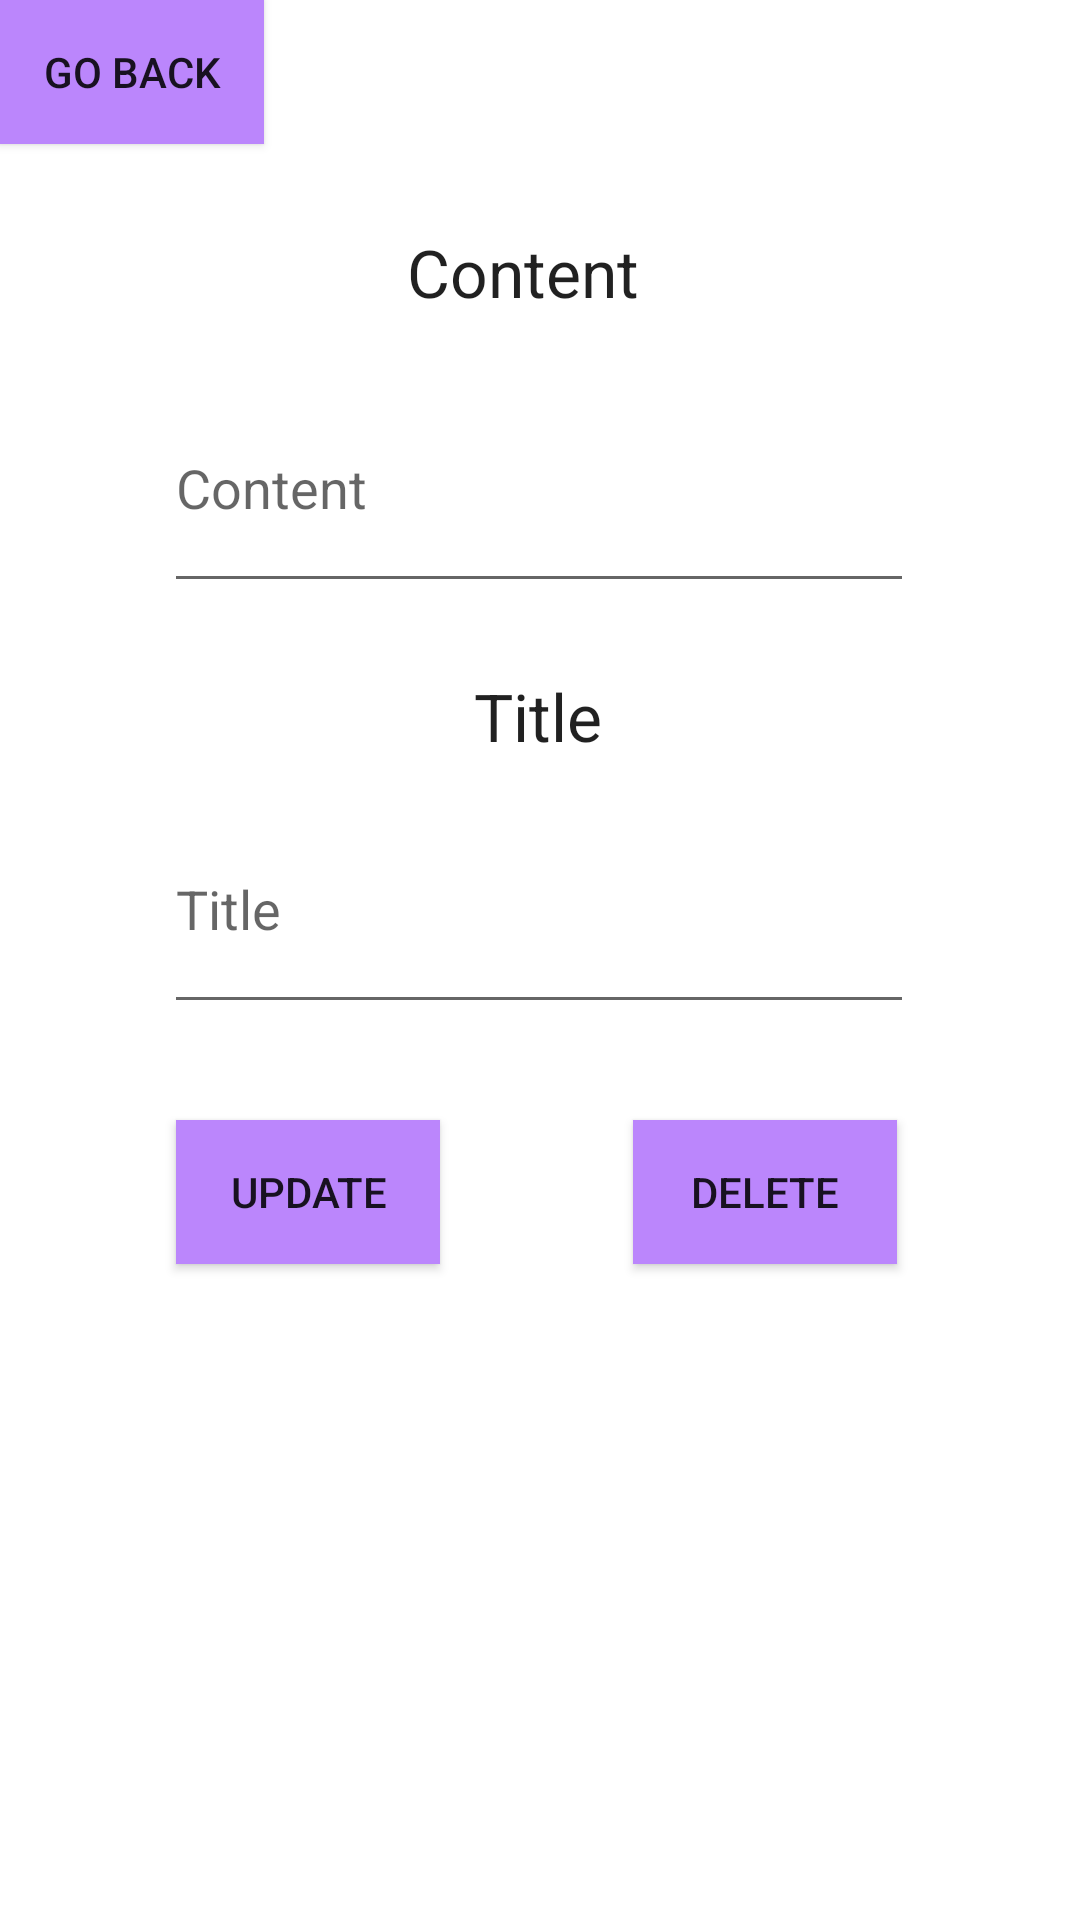

The Android layout XML behind this screen, and the referenced resources:
<!-- AndroidManifest.xml: application theme Theme.TodoAppLab -->
<!-- res/layout/activity_update_to_do.xml -->
<?xml version="1.0" encoding="utf-8"?>
<androidx.constraintlayout.widget.ConstraintLayout xmlns:android="http://schemas.android.com/apk/res/android"
    xmlns:app="http://schemas.android.com/apk/res-auto"
    xmlns:tools="http://schemas.android.com/tools"
    android:layout_width="match_parent"
    android:layout_height="match_parent"
    tools:context=".UpdateToDoActivity">


    <Button
        android:id="@+id/goBackButton3"
        android:layout_width="wrap_content"
        android:layout_height="wrap_content"
        android:background="@color/purple_200"
        android:text="@string/GoBackBTN"
        app:iconPadding="1px"
        app:layout_constraintStart_toStartOf="parent"
        app:layout_constraintTop_toTopOf="parent" />

    <EditText
        android:id="@+id/content_editText2"
        android:layout_width="250dp"
        android:layout_height="80dp"
        android:layout_marginTop="12dp"
        android:hint="@string/Content"
        app:layout_constraintEnd_toEndOf="parent"
        app:layout_constraintHorizontal_bias="0.496"
        app:layout_constraintStart_toStartOf="parent"
        app:layout_constraintTop_toBottomOf="@+id/content2"></EditText>

    <EditText
        android:id="@+id/title_editText2"
        android:layout_width="250dp"
        android:layout_height="80dp"
        android:layout_marginTop="8dp"
        android:hint="@string/Title"
        app:layout_constraintEnd_toEndOf="parent"
        app:layout_constraintHorizontal_bias="0.496"
        app:layout_constraintStart_toStartOf="parent"
        app:layout_constraintTop_toBottomOf="@+id/title2"></EditText>

    <TextView
        android:id="@+id/content2"
        android:layout_width="89dp"
        android:layout_height="33dp"
        android:layout_marginTop="76dp"
        android:text="@string/Content"
        android:textAppearance="@style/TextAppearance.AppCompat.Large"
        app:layout_constraintEnd_toEndOf="parent"
        app:layout_constraintStart_toStartOf="parent"
        app:layout_constraintTop_toTopOf="parent" />

    <TextView
        android:id="@+id/title2"
        android:layout_width="wrap_content"
        android:layout_height="wrap_content"
        android:layout_marginTop="224dp"
        android:text="@string/Title"
        android:textAppearance="@style/TextAppearance.AppCompat.Large"
        app:layout_constraintEnd_toEndOf="parent"
        app:layout_constraintHorizontal_bias="0.498"
        app:layout_constraintStart_toStartOf="parent"
        app:layout_constraintTop_toTopOf="parent" />

    <Button
        android:id="@+id/UpdateButton"
        android:layout_width="wrap_content"
        android:layout_height="wrap_content"
        android:layout_marginTop="32dp"
        android:background="@color/purple_200"
        android:text="@string/UpdateBTN"
        app:layout_constraintEnd_toEndOf="parent"
        app:layout_constraintHorizontal_bias="0.216"
        app:layout_constraintStart_toStartOf="parent"
        app:layout_constraintTop_toBottomOf="@+id/title_editText2" />

    <Button
        android:id="@+id/DeleteButton2"
        android:layout_width="wrap_content"
        android:layout_height="wrap_content"
        android:layout_marginTop="32dp"
        android:background="@color/purple_200"
        android:text="@string/DeleteBTN"
        app:layout_constraintEnd_toEndOf="parent"
        app:layout_constraintHorizontal_bias="0.776"
        app:layout_constraintStart_toStartOf="parent"
        app:layout_constraintTop_toBottomOf="@+id/title_editText2" />
</androidx.constraintlayout.widget.ConstraintLayout>
<!-- resources referenced by this layout -->
<resources>
  <string name="Content">Content</string>
  <string name="DeleteBTN">Delete</string>
  <string name="GoBackBTN">Go Back</string>
  <string name="Title">Title</string>
  <string name="UpdateBTN">Update</string>
  <style name="Theme.TodoAppLab" parent="Theme.MaterialComponents.DayNight.DarkActionBar">
          
          <item name="colorPrimary">@color/purple_500</item>
          <item name="colorPrimaryVariant">@color/purple_700</item>
          <item name="colorOnPrimary">@color/white</item>
          
          <item name="colorSecondary">@color/teal_200</item>
          <item name="colorSecondaryVariant">@color/teal_700</item>
          <item name="colorOnSecondary">@color/black</item>
          
          <item name="android:statusBarColor" tools:targetApi="l">?attr/colorPrimaryVariant</item>
          
      </style>
  <!-- not gathered from this repository: default colours our renderer supplied (Android Studio template values) -->
  <color name="purple_200">#FFBB86FC</color>
  <color name="purple_500">#FF6200EE</color>
  <color name="purple_700">#FF3700B3</color>
  <color name="teal_200">#FF03DAC5</color>
  <color name="teal_700">#FF018786</color>
  <color name="black">#FF000000</color>
  <color name="white">#FFFFFFFF</color>
</resources>
